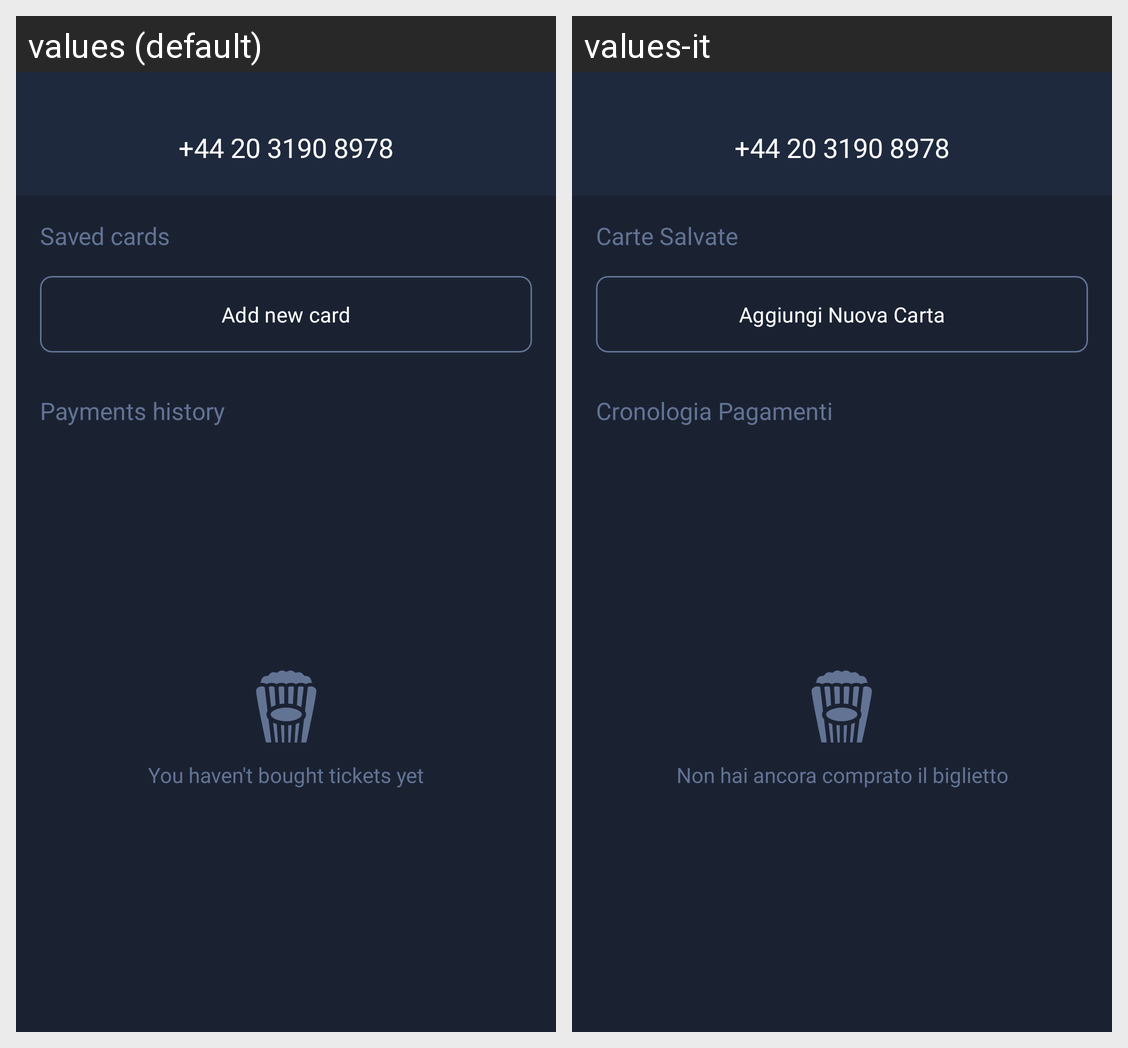

For this localized Android screen grid, give each drawn string resource with its value in every locale shown.
Android screen res/layout/fragment_profile.xml rendered under 2 locales, left to right: values (default), values-it. Device: Nexus 5 (rendered at 1080×1920; each locale shown at half size, 540×960, under a caption strip naming it); theme Theme.AbosuleCinemaApp.
Strings drawn on this screen, with the default value and each locale's value (text and hints the layout hard-codes, and strings that could not be matched under every locale, appear in the picture but are not listed):

_44_20_3190_8978
  values: +44 20 3190 8978
  values-it: +44 20 3190 8978

saved_cards
  values: Saved cards
  values-it: Carte Salvate

add_new_card
  values: Add new card
  values-it: Aggiungi Nuova Carta

payments_history
  values: Payments history
  values-it: Cronologia Pagamenti

you_haven_t_bought_tickets_yet
  values: You haven't bought tickets yet
  values-it: Non hai ancora comprato il biglietto
